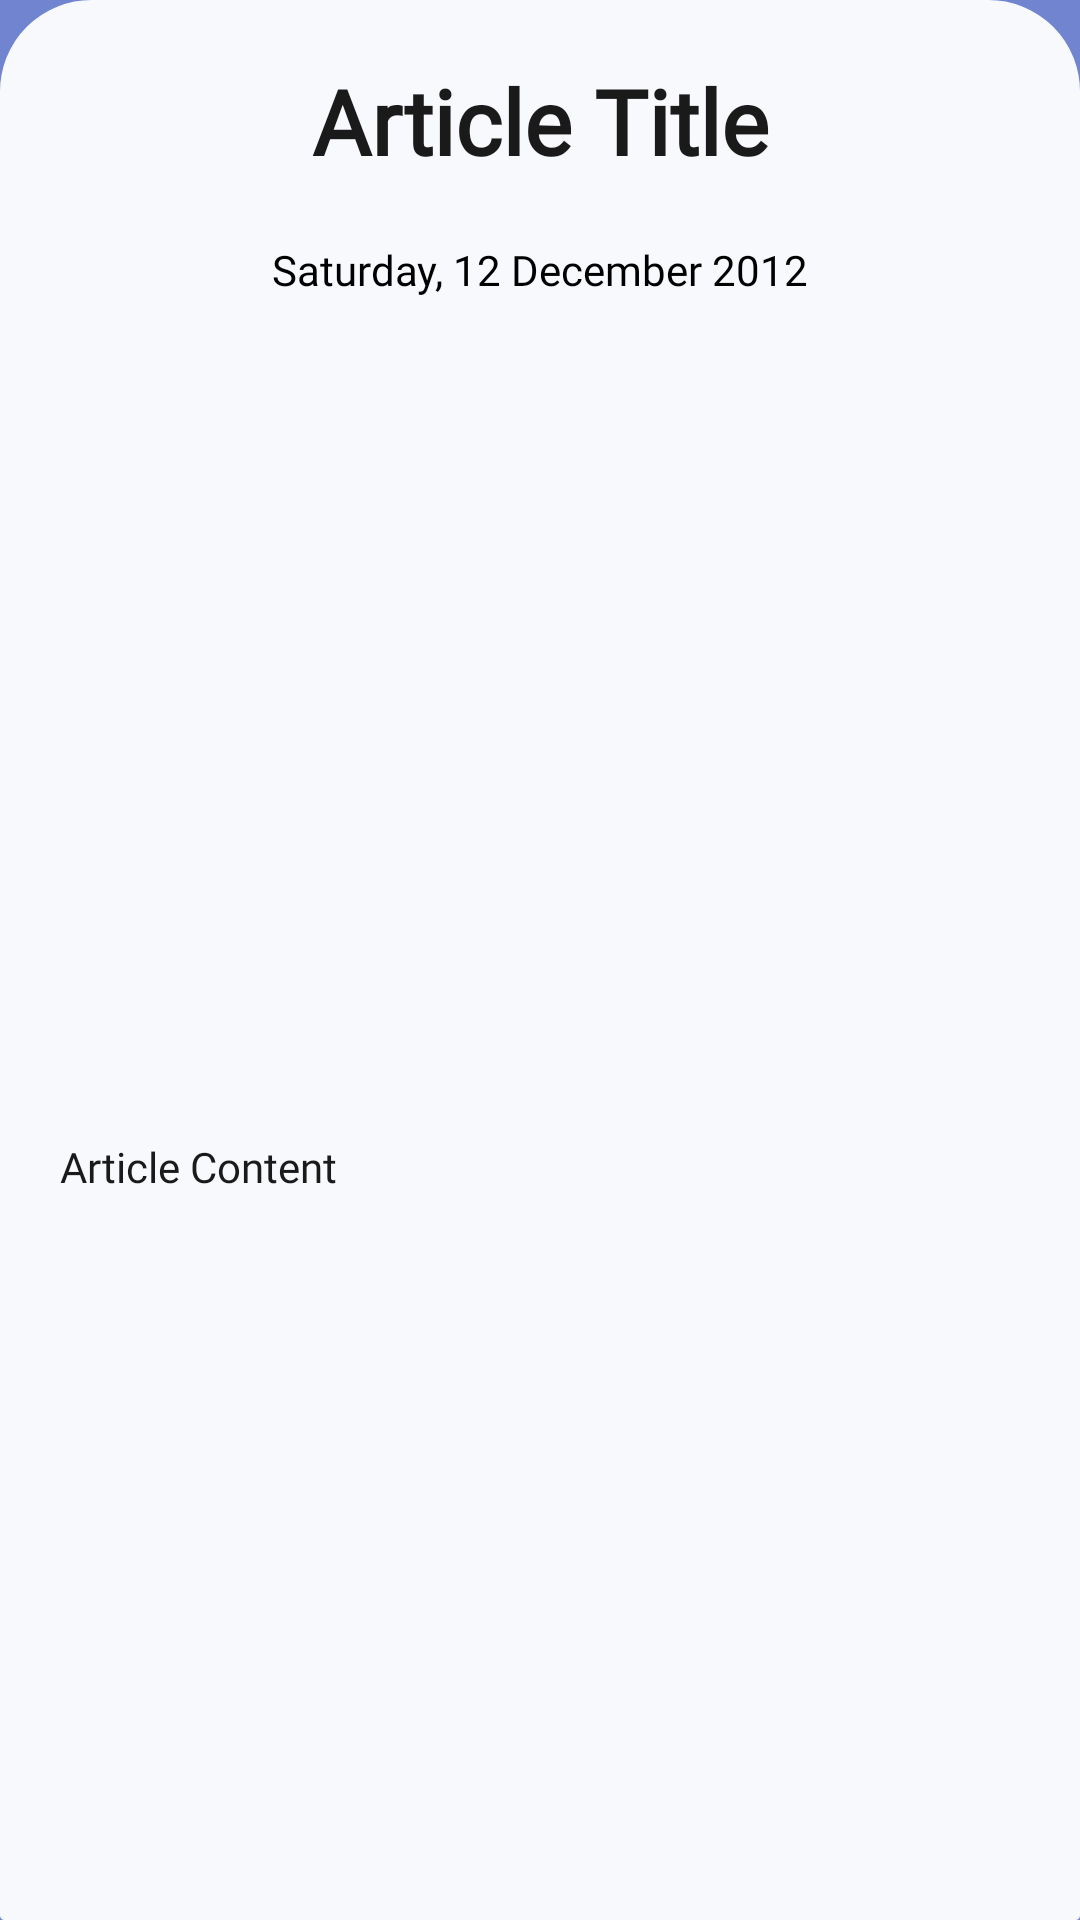

The Android layout XML behind this screen, and the referenced resources:
<!-- AndroidManifest.xml: application theme Theme.App.Starting -->
<!-- res/layout/fragment_article_detail.xml -->
<?xml version="1.0" encoding="utf-8"?>
<ScrollView
    xmlns:app="http://schemas.android.com/apk/res-auto"
    xmlns:android="http://schemas.android.com/apk/res/android"
    xmlns:tools="http://schemas.android.com/tools"
    android:id="@+id/fragment_article_detail"
    android:layout_width="match_parent"
    android:layout_height="match_parent"
    android:background="@color/blue"
    tools:context=".ui.article.ArticleDetailFragment"
    android:fillViewport="true">

    <LinearLayout
        android:id="@+id/bg_layout"
        android:layout_width="match_parent"
        android:layout_height="wrap_content"
        android:background="@drawable/bg_rounded_top_white"
        android:transitionName="bg_layout"
        android:padding="20dp"
        android:gravity="top"
        android:orientation="vertical">

        <ProgressBar
            android:id="@+id/progressBar"
            style="?android:attr/progressBarStyle"
            android:layout_width="wrap_content"
            android:layout_height="wrap_content"
            android:layout_gravity="center"/>

        <TextView
            style="@style/TextTitle.Bold.Black"
            android:id="@+id/tv_title"
            android:layout_width="match_parent"
            android:layout_height="wrap_content"
            android:text="@string/article_title"
            android:gravity="center"/>

        <TextView
            style="@style/TextContent"
            android:id="@+id/tv_date"
            android:layout_width="match_parent"
            android:layout_height="wrap_content"
            android:text="@string/dummy_history_date"
            android:gravity="center"
            android:layout_marginTop="20dp"/>

        <ImageView
            android:id="@+id/image"
            android:layout_width="match_parent"
            android:layout_height="250dp"
            android:scaleType="centerCrop"
            tools:src="@tools:sample/avatars"
            android:layout_marginTop="10dp"/>

        <TextView
            style="@style/TextContent.Black"
            android:id="@+id/tv_content"
            android:layout_width="match_parent"
            android:layout_height="wrap_content"
            android:text="@string/article_content"
            android:layout_marginTop="20dp"
            android:layout_marginBottom="50dp"/>

    </LinearLayout>

</ScrollView>
<!-- resources referenced by this layout -->
<resources>
  <color name="blue">#7184D0</color>
  <!-- drawable bg_rounded_top_white (drawable) -->
  <?xml version="1.0" encoding="utf-8"?>
  <shape xmlns:android="http://schemas.android.com/apk/res/android">
      <solid android:color="@color/white" />
      <stroke
          android:width="1dp"
          android:color="@color/white" />
      <padding
          android:left="10dp"
          android:top="10dp"
          android:right="10dp"
          android:bottom="10dp" />
      <corners
          android:radius="1dp"
          android:topLeftRadius="30dp"
          android:topRightRadius="30dp"/>
  </shape>
  <string name="article_content">Article Content</string>
  <string name="article_title">Article Title</string>
  <string name="dummy_history_date">Saturday, 12 December 2012</string>
  <style name="TextContent">
          <item name="android:textSize">14sp</item>
          <item name="android:fontFamily">@font/inter_regular</item>
      </style>
  <style name="TextContent.Black">
          <item name="android:textColor">@color/black</item>
      </style>
  <style name="TextTitle.Bold.Black">
          <item name="android:textColor">@color/black</item>
      </style>
  <style name="Theme.App.Starting" parent="Theme.SplashScreen">
          <item name="windowSplashScreenBackground">@color/blue</item>
          <item name="postSplashScreenTheme">@style/Theme.Anemai</item>
          <item name="windowSplashScreenAnimatedIcon">@drawable/animated_logo_splash_screen</item>
      </style>
  <color name="white">#F8F9FD</color>
  <color name="black">#1A1A1A</color>
  <style name="Theme.Anemai" parent="Base.Theme.Anemai">
          <item name="toolbarStyle">@style/Toolbar</item>
          <item name="actionBarStyle">@style/Actionbar</item>
          <item name="alertDialogStyle">@style/LightAlertDialog</item>
      </style>
  <!-- drawable animated_logo_splash_screen (drawable) -->
  <?xml version="1.0" encoding="utf-8"?>
  <animated-vector xmlns:android="http://schemas.android.com/apk/res/android"
      android:drawable="@drawable/anem_ai_logo_no_text">
  
      <target
          android:animation="@animator/logo_animator"
          android:name="logo_splash_screen" />
  
  </animated-vector>
  <style name="Base.Theme.Anemai" parent="Theme.Material3.DayNight">
          
                   <item name="colorPrimary">@color/blue</item>
      </style>
  <style name="Toolbar" parent="Widget.Material3.Toolbar">
          <item name="titleTextColor">@color/white</item>
          <item name="android:fontFamily">@font/inter_bold</item>
      </style>
  <style name="Actionbar" parent="Widget.Material3.ActionBar.Solid">
          <item name="background">@color/transparent</item>
      </style>
  <style name="LightAlertDialog" parent="Theme.Material3.Light.Dialog.Alert">
          <item name="android:background">@color/white</item>
      </style>
  <color name="transparent">#00000000</color>
</resources>
